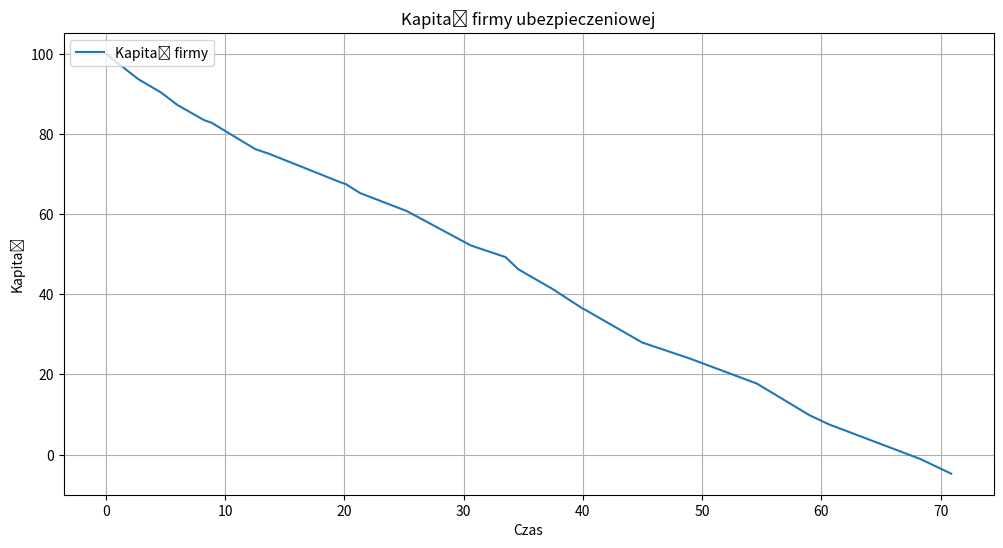

Python code for this plot:
import numpy as np
import matplotlib.pyplot as plt


r0 = 100  # kapitał początkowy
lam = 0.5  # intensywność procesu Poissona
alpha = 2  # alpha w rozkładzie gamma
beta = 1    # beta w rozkładzie gamma
proloss = -1  # współczynnik zysku/straty
czas_max = 250  # maksymalny czas

surface = 0 # poziom, po przekroczeniu
            # którego odliczamy "upadek"

dive = 10   # czas, po upływie którego
            # firma bankrutuje
def p(t):
    return proloss * np.e**(-t)

time = 0            # początkowy czas jest równy 0
kapital = r0        # początkowy kapitał jest równy r0
capitals = [kapital] # lista kapitałów
times = [time]      # lista czasów


while time < czas_max:
    # krok czasu do następnego zdarzenia procesu Poissona
    skok = np.random.exponential(1 / lam)
    time += skok

    # aktualizujemy kapitał (zysk albo strata)
    kapital += proloss * skok

    # skok w procesie Poissona
    if np.random.rand() < lam * skok:
        damage = np.random.gamma(alpha, beta)
        kapital -= damage

    # zapisujemy wyniki
    times.append(time)
    capitals.append(kapital)

    # jeśli kapitał spadnie poniżej 0 i tam
    # się utrzyma przez 10 jednostek,
    # to STOP
    if kapital < 0:
        surface += skok
        if surface >= dive:
            break
    else:
        surface = 0
        
# tworzymy wykres
plt.figure(figsize=(12, 6))
plt.plot(times, capitals, label='Kapitał firmy')
plt.xlabel('Czas')
plt.ylabel('Kapitał')
plt.title('Kapitał firmy ubezpieczeniowej')
plt.legend(loc = 'upper left')
plt.grid()
plt.show()